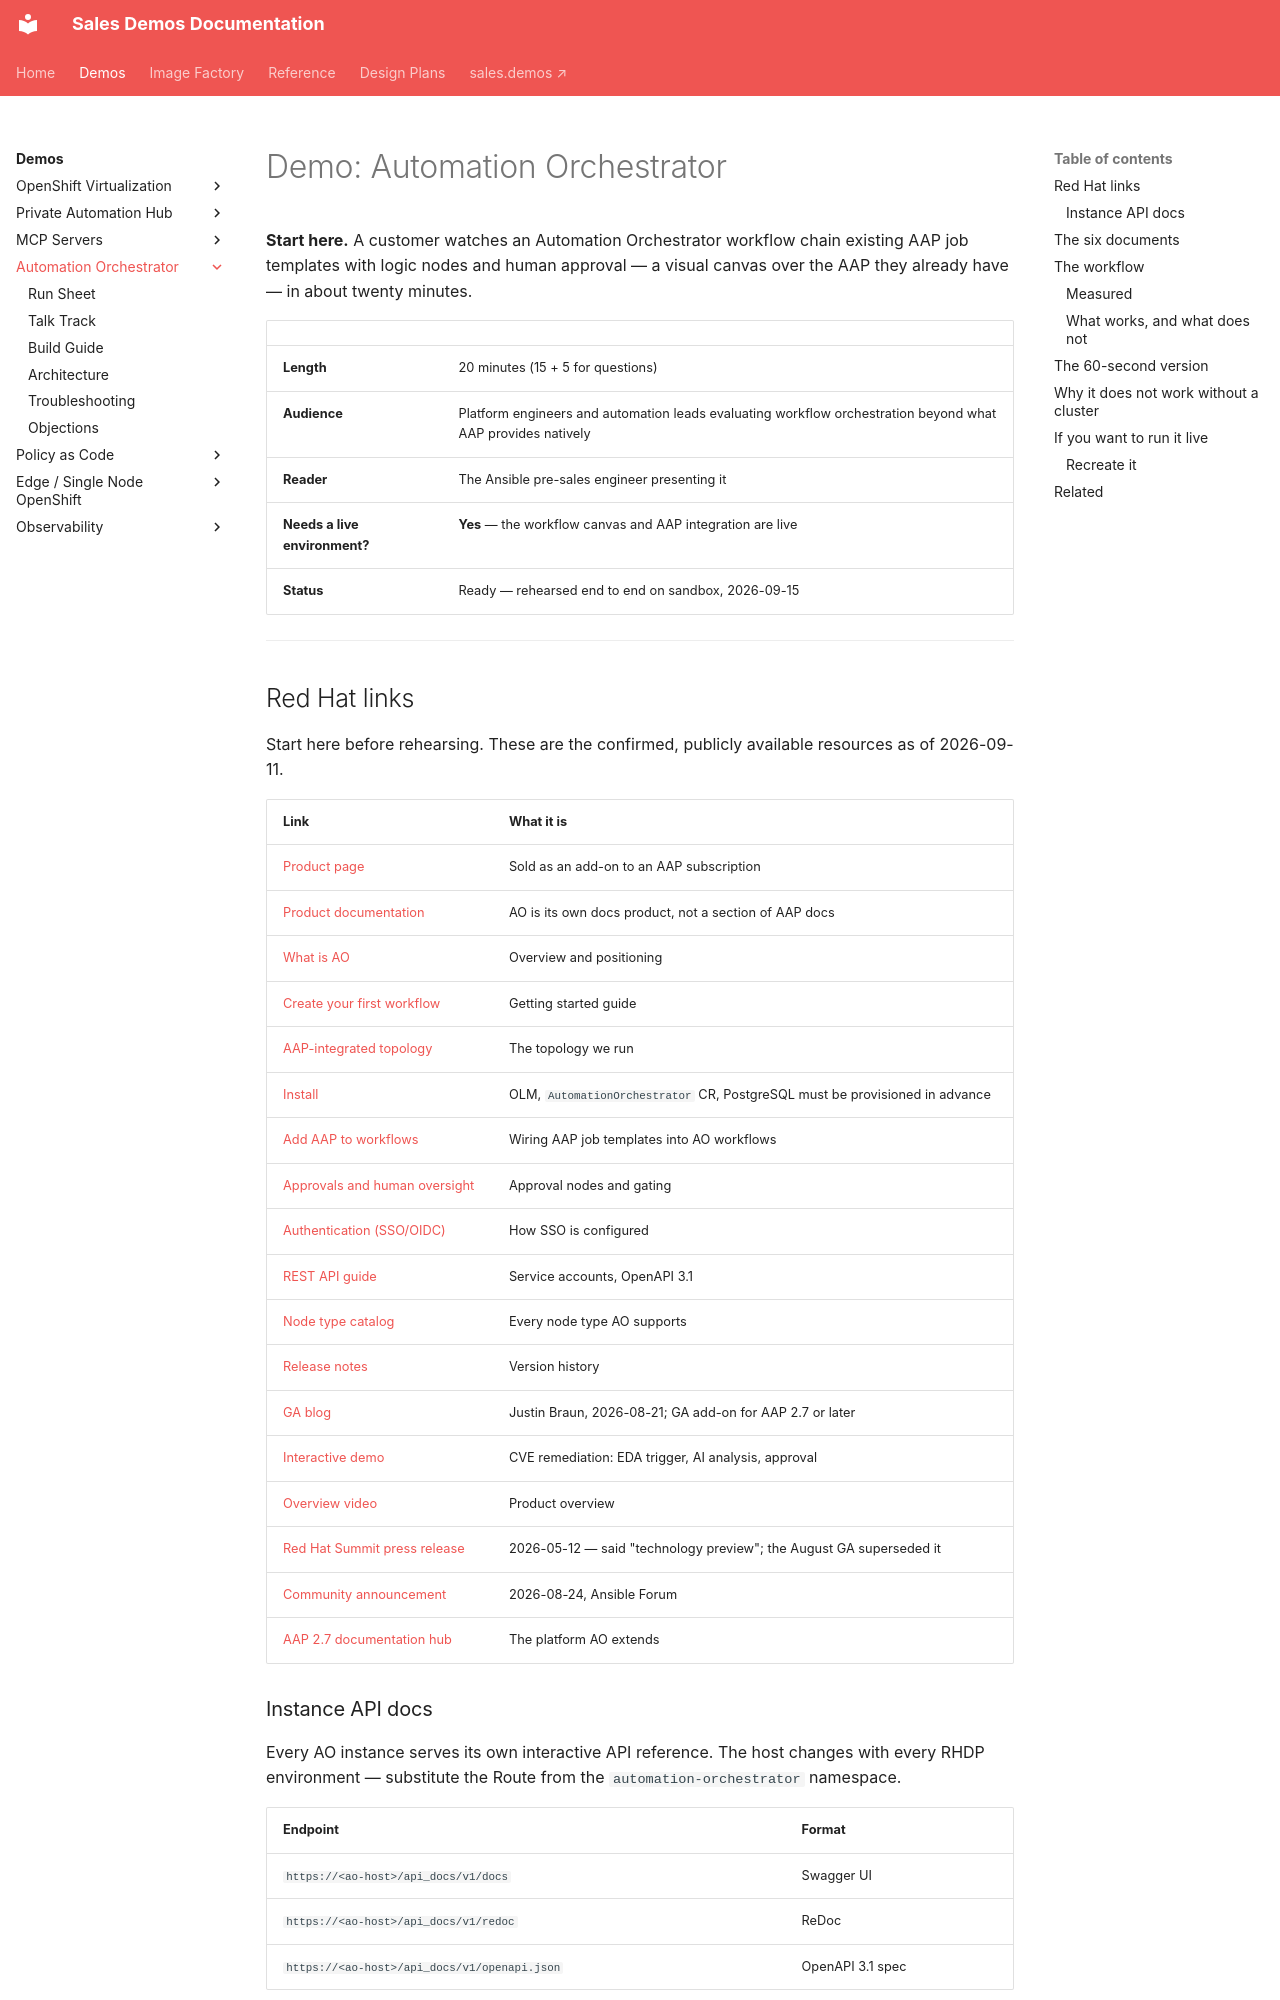

repository: ericcames/sales.demos-docs · page: demos/automation-orchestrator/index.html · generator: mkdocs

# Demo: Automation Orchestrator

**Start here.** A customer watches an Automation Orchestrator workflow chain
existing AAP job templates with logic nodes and human approval — a visual canvas
over the AAP they already have — in about twenty minutes.

| | |
|---|---|
| **Length** | 20 minutes (15 + 5 for questions) |
| **Audience** | Platform engineers and automation leads evaluating workflow orchestration beyond what AAP provides natively |
| **Reader** | The Ansible pre-sales engineer presenting it |
| **Needs a live environment?** | **Yes** — the workflow canvas and AAP integration are live |
| **Status** | Ready — rehearsed end to end on sandbox, 2026-09-15 |

---
